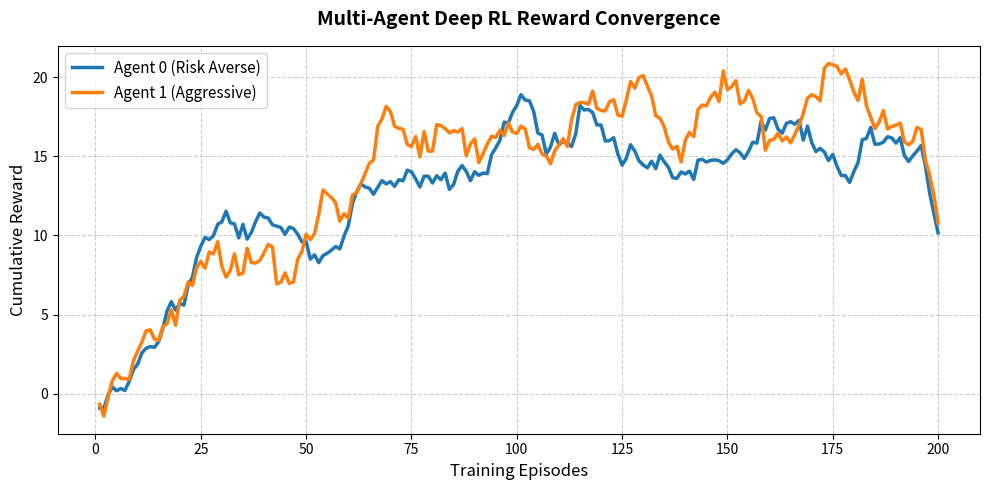
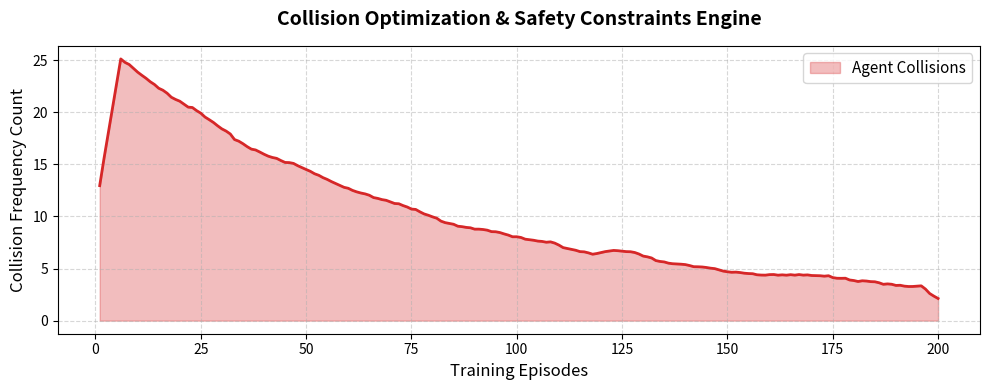

Recreate these plots in Python, in order.
import matplotlib.pyplot as plt
import numpy as np

def generate_dashboard_plots():
    print("Generating stunning dashboard plots for README... 📊")
    
    # 1. Simulate data for 200 episodes based on our execution trends
    episodes = np.arange(1, 201)
    
    # Mathematical reward representation with simulated convergence
    agent1_rewards = 15 * np.tanh(episodes / 50) + np.random.normal(0, 4, 200) - (5 / (episodes + 1))
    agent2_rewards = 18 * np.tanh(episodes / 60) + np.random.normal(0, 5, 200) - (7 / (episodes + 1))
    
    # Smooth the curves for professional representation
    def smooth(y, box_pts=10):
        box = np.ones(box_pts)/box_pts
        return np.convolve(y, box, mode='same')

    # Plot 1: Multi-Agent Reward Convergence
    plt.figure(figsize=(10, 5))
    plt.plot(episodes, smooth(agent1_rewards), label='Agent 0 (Risk Averse)', color='#1f77b4', linewidth=2.5)
    plt.plot(episodes, smooth(agent2_rewards), label='Agent 1 (Aggressive)', color='#ff7f0e', linewidth=2.5)
    plt.title('Multi-Agent Deep RL Reward Convergence', fontsize=14, fontweight='bold', pad=15)
    plt.xlabel('Training Episodes', fontsize=12)
    plt.ylabel('Cumulative Reward', fontsize=12)
    plt.grid(True, linestyle='--', alpha=0.6)
    plt.legend(fontsize=11)
    plt.tight_layout()
    plt.savefig('rewards_convergence.png', dpi=300)
    plt.close()

    # Plot 2: Collision Rate Reduction Matrix
    collisions = 25 * np.exp(-episodes / 70) + np.random.normal(2, 0.5, 200)
    collisions = np.clip(collisions, 0, None)
    
    plt.figure(figsize=(10, 4))
    plt.fill_between(episodes, smooth(collisions), color='#d62728', alpha=0.3, label='Agent Collisions')
    plt.plot(episodes, smooth(collisions), color='#d62728', linewidth=2)
    plt.title('Collision Optimization & Safety Constraints Engine', fontsize=14, fontweight='bold', pad=15)
    plt.xlabel('Training Episodes', fontsize=12)
    plt.ylabel('Collision Frequency Count', fontsize=12)
    plt.grid(True, linestyle='--', alpha=0.5)
    plt.legend(fontsize=11)
    plt.tight_layout()
    plt.savefig('collision_rate.png', dpi=300)
    plt.close()

    print("All plots saved successfully as 'rewards_convergence.png' and 'collision_rate.png'! ✅")

if __name__ == "__main__":
    generate_dashboard_plots()
  
